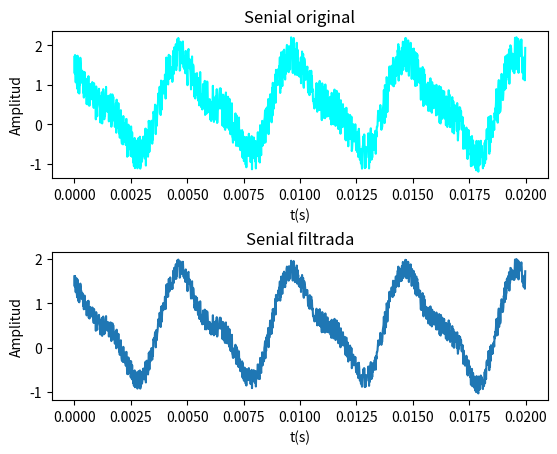

Write the Python code that produced this figure.
# Tiene una serie de tiempo, donde los datos de tiempo estan almacenados en un arreglo t y los datos de amplitud en un arreglo amp.
#1) Usando los paquetes de scipy de la transformada de Fourier, haga un FILTRO de la senial que elimine las frecuencias mayores a 1000Hz en las senial original.
#2) Haga una grafica de la senial original y la senial filtarada y guardela SIN MOSTRARLA en filtro.pdf
import numpy as np
import matplotlib
matplotlib.use('Agg')
import matplotlib.pyplot as plt
from scipy.fftpack import fft, fftfreq, ifft


n = 1280 # number of point in the whole interval
f = 200.0 #  frequency in Hz
dt = 1 / (f * 320 ) #320 samples per unit frequency
t = np.linspace( 0, (n-1)*dt, n)
amp = np.cos(2 * np.pi * f * t) - 0.4 * np.sin(2 * np.pi * (2*f) * t ) + np.random.random(n)

transformada= fft(amp)
#print(transformada)

frecuencias= fftfreq(n,dt)
print(frecuencias)

parafiltro=np.copy(transformada)

# SU FILTRO

for i in range(n):
    if(frecuencias[i]>1000):
        parafiltro[i]=0
    else:
        parafiltro[i]=parafiltro[i]

        

# SU GRAFICA
inversafiltro= np.fft.ifft(parafiltro)

plt.figure()

plt.subplot(2,1,1)
plt.plot(t,amp, color= "cyan", label= "original")
plt.title("Senial original")
plt.xlabel("t(s)")
plt.ylabel("Amplitud")

plt.subplot(2,1,2)
plt.plot(t,inversafiltro)
plt.title("Senial filtrada")
plt.xlabel("t(s)")
plt.ylabel("Amplitud")
plt.subplots_adjust(hspace=0.5)

plt.savefig("filtro.pdf")





# Puede usar los siguientes paquetes:
#from scipy.fftpack import fft, fftfreq, ifft

